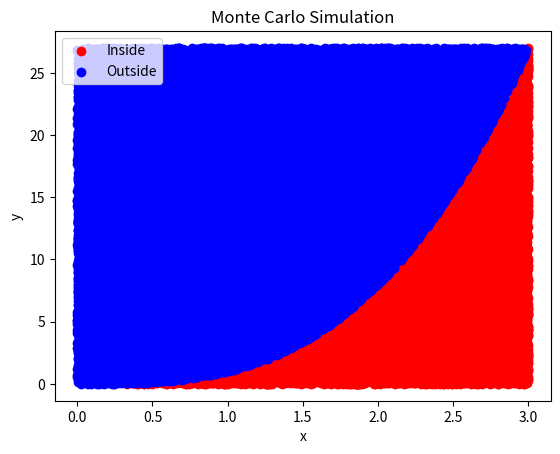

Reproduce this figure in Python.
## This is Python code to visualize and calculate the area under a curve which is f(x) = x ** 3.
import matplotlib.pyplot as plt
import random

# Define the bounds and constants
x_min = 0
x_max = 3
y_min = 0
y_max = 27
N = 10000       # increase or decrease the number of stones thrown

actual_value = 20.25  # this is just for an error, we dont have to always know the exact value

# Define the variables
estimated_value = 0
incount = 0
M = 5
M_estimated = 0
j = 0
i = 0
x = 0
y = 0

# Lists to store points for visualization
inside_points = []
outside_points = []

# Throw stones and count how many fall under the curve
for j in range(0, M + 1):
    incount = 0

    for i in range(0, N + 1):
        x = random.uniform(x_min, x_max)
        y = random.uniform(y_min, y_max)

        if y <= x ** 3:
            incount += 1
            inside_points.append((x, y))
        else:
            outside_points.append((x, y))

# Calculate the area estimation
area_estimated = (incount / N) * (x_max - x_min) * (y_max - y_min)
absolute_error = abs(area_estimated - actual_value)
print("Estimated area:", area_estimated, "\nAbsolute error:", absolute_error)

# Visualize points
inside_x, inside_y = zip(*inside_points)
outside_x, outside_y = zip(*outside_points)

plt.scatter(inside_x, inside_y, color='red', label='Inside')
plt.scatter(outside_x, outside_y, color='blue', label='Outside')
plt.xlabel('x')
plt.ylabel('y')
plt.legend()
plt.title('Monte Carlo Simulation')
plt.show()




